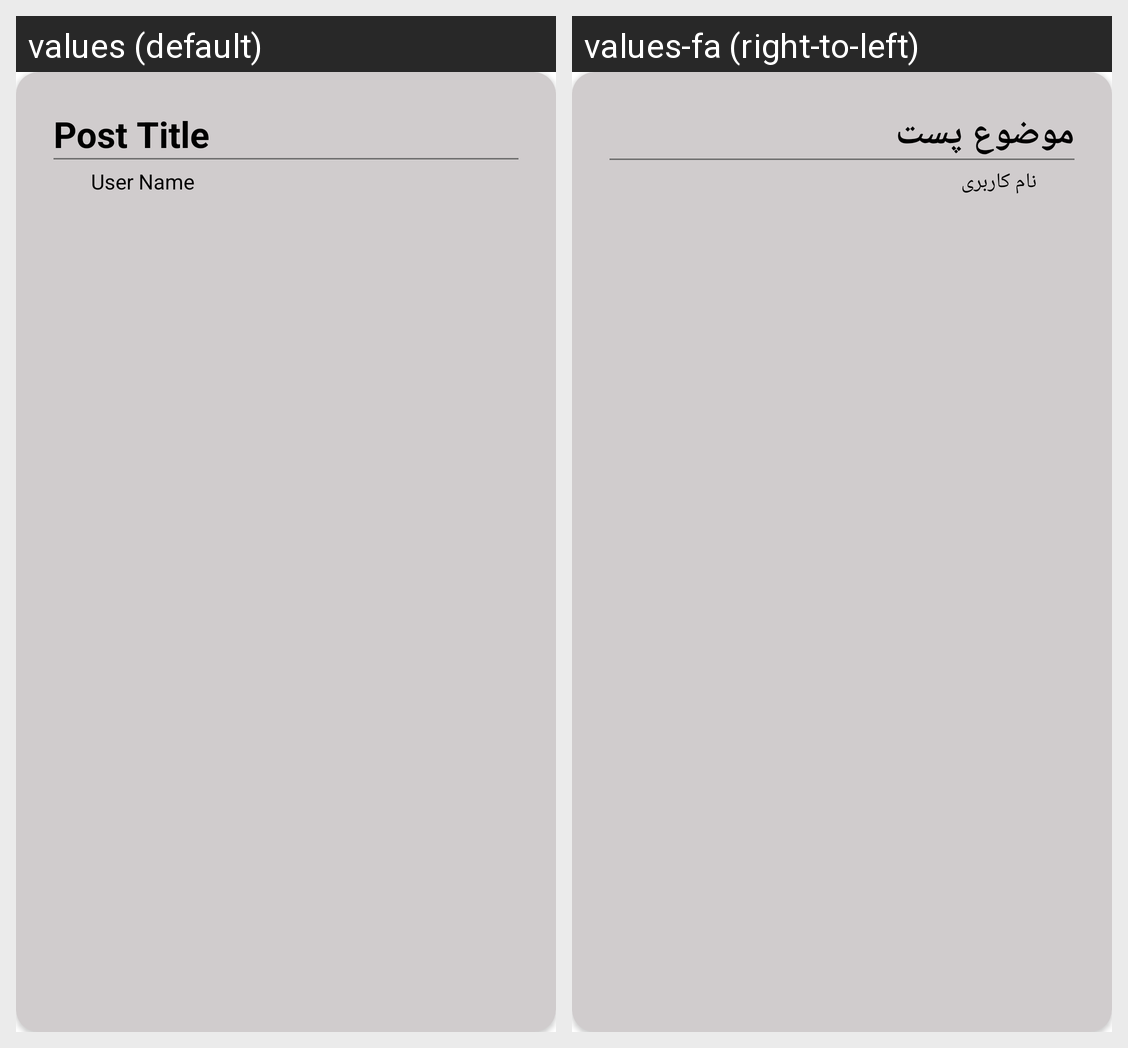

Translations of the strings shown on this Android screen, per locale in the grid:
Android screen res/layout/post_item_view.xml rendered under 2 locales, left to right: values (default), values-fa (right-to-left). Device: Nexus 5 (rendered at 1080×1920; each locale shown at half size, 540×960, under a caption strip naming it); theme AppTheme.
Strings drawn on this screen, with the default value and each locale's value (text and hints the layout hard-codes, and strings that could not be matched under every locale, appear in the picture but are not listed):

post_title
  values: Post Title
  values-fa: موضوع پست

sample_review_username
  values: User Name
  values-fa: نام کاربری
